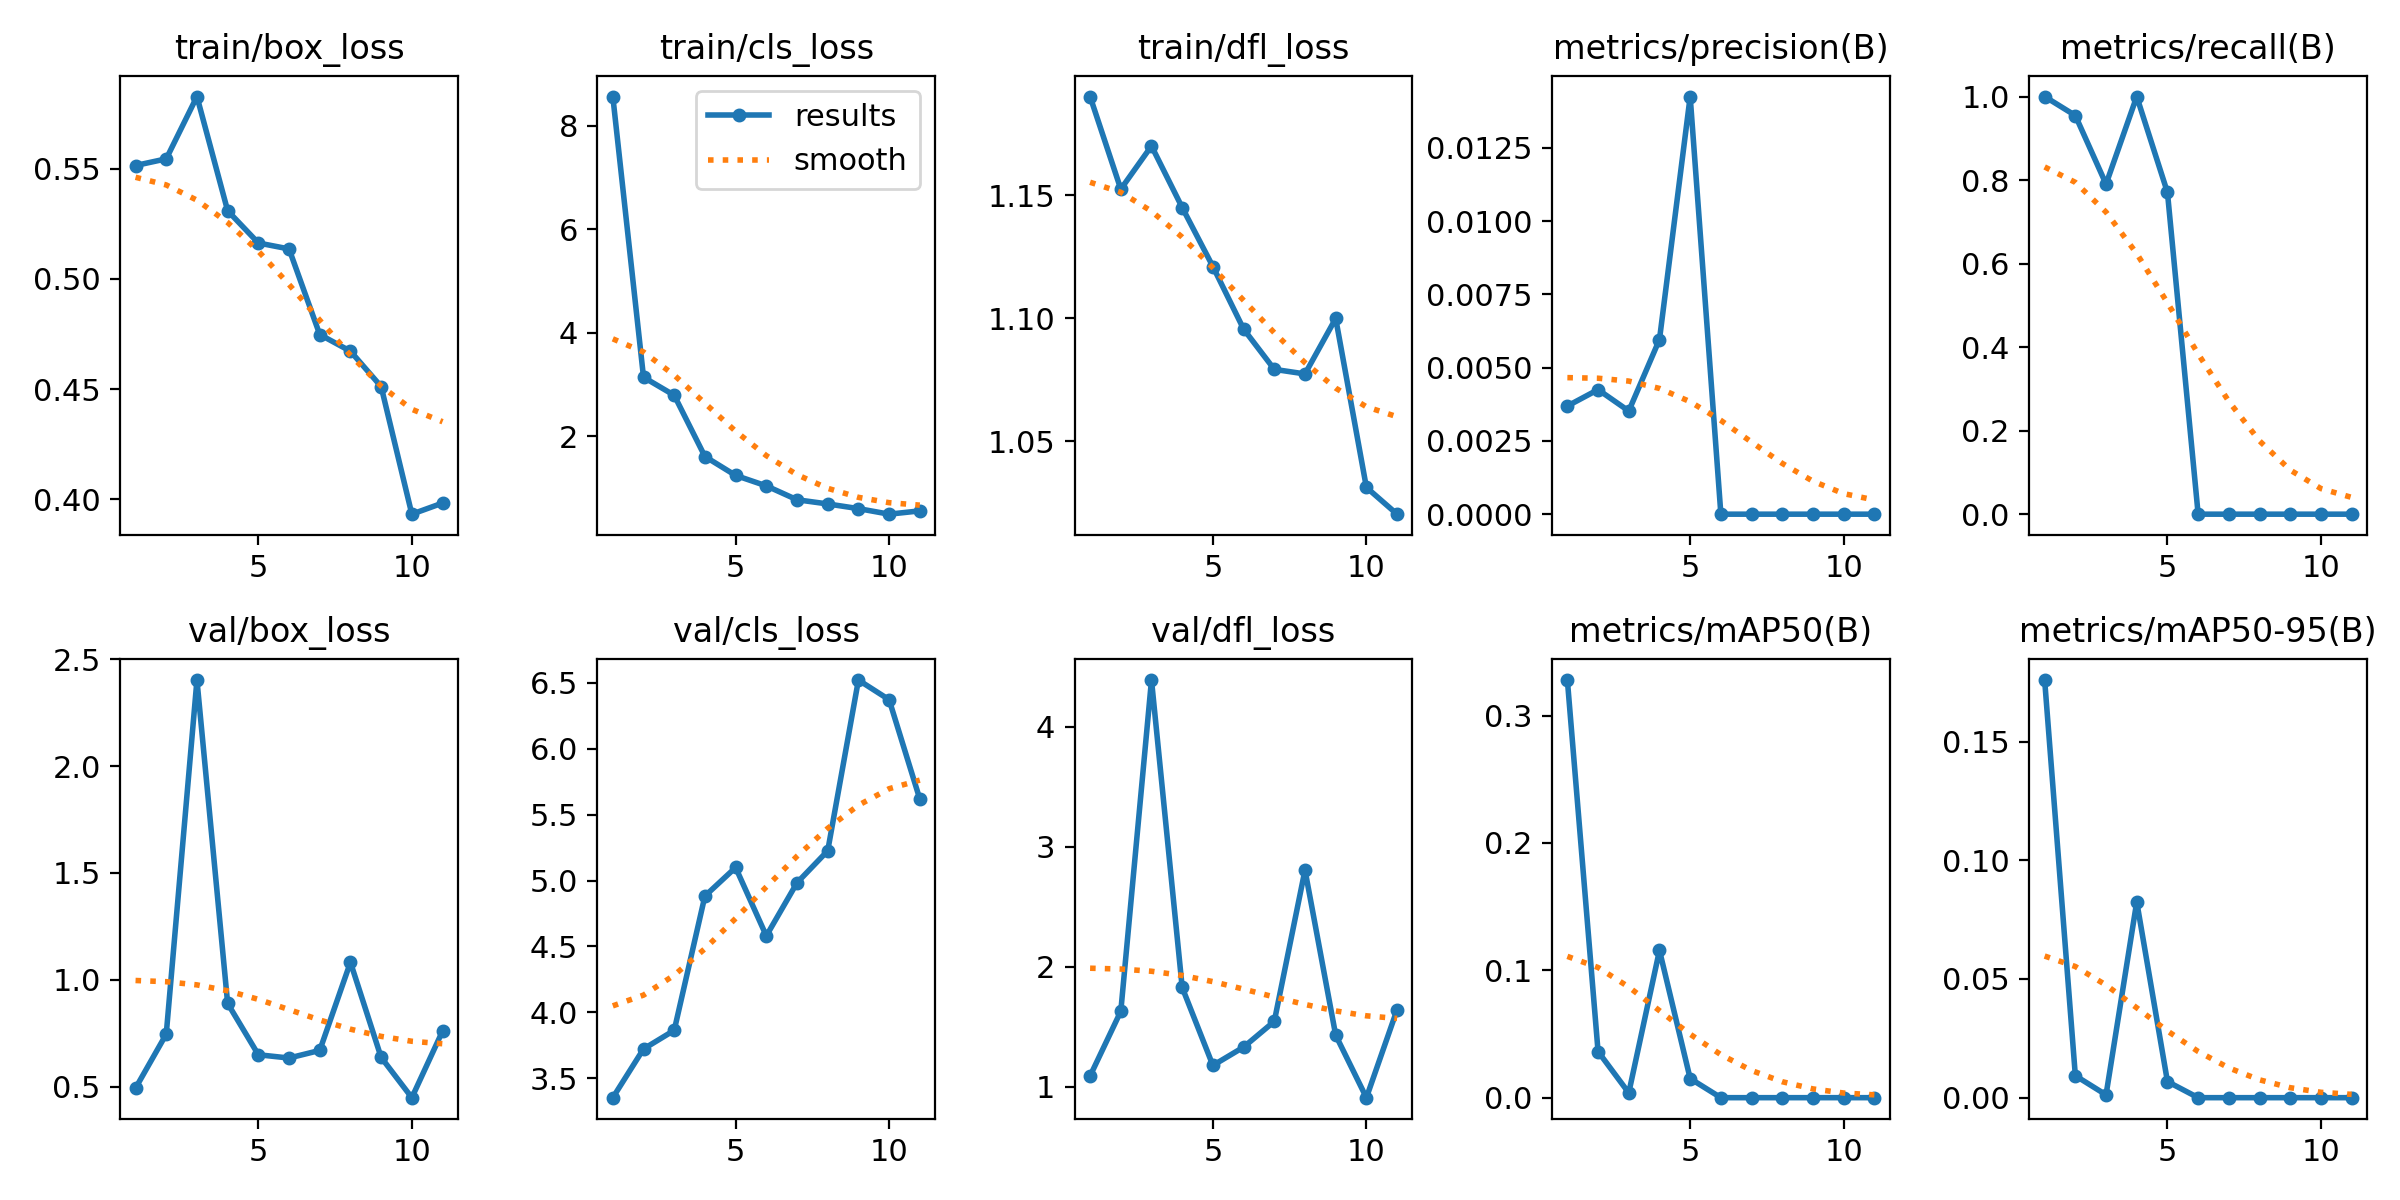

The file beside this chart, header and first rows:
epoch, time, train/box_loss, train/cls_loss, train/dfl_loss, metrics/precision(B), metrics/recall(B), metrics/mAP50(B), metrics/mAP50-95(B), val/box_loss, val/cls_loss, val/dfl_loss, lr/pg0, lr/pg1, lr/pg2
1, 18.48, 0.5514, 8.561, 1.19, 0.00369, 1, 0.3279, 0.1759, 0.4925, 3.353, 1.088, 0.0004114, 0.0004114, 0.0004114
2, 33.81, 0.5544, 3.14, 1.153, 0.00425, 0.9546, 0.03622, 0.00926, 0.7453, 3.723, 1.627, 0.000824, 0.000824, 0.000824
3, 48.47, 0.5827, 2.791, 1.17, 0.00352, 0.7904, 0.00377, 0.0012, 2.404, 3.864, 4.39, 0.001232, 0.001232, 0.001232
4, 63.19, 0.5309, 1.609, 1.145, 0.00596, 1, 0.1157, 0.0825, 0.8893, 4.883, 1.826, 0.001231, 0.001231, 0.001231
5, 77.89, 0.5162, 1.244, 1.121, 0.01425, 0.7705, 0.01501, 0.00679, 0.6488, 5.099, 1.176, 0.001225, 0.001225, 0.001225
6, 92.9, 0.5135, 1.042, 1.096, 0, 0, 0, 0, 0.6334, 4.58, 1.329, 0.001219, 0.001219, 0.001219
7, 108.4, 0.4747, 0.7738, 1.079, 0, 0, 0, 0, 0.6691, 4.983, 1.543, 0.001213, 0.001213, 0.001213
8, 123.6, 0.4671, 0.693, 1.077, 0, 0, 0, 0, 1.082, 5.226, 2.805, 0.001207, 0.001207, 0.001207
9, 138.6, 0.4511, 0.6028, 1.1, 0, 0, 0, 0, 0.6363, 6.521, 1.428, 0.0012, 0.0012, 0.0012
10, 153.5, 0.3932, 0.4955, 1.031, 0, 0, 0, 0, 0.4477, 6.372, 0.907, 0.001194, 0.001194, 0.001194
11, 168.5, 0.3983, 0.5592, 1.02, 0, 0, 0, 0, 0.7595, 5.618, 1.641, 0.001188, 0.001188, 0.001188
